The GitHub repository sourov526/Clauliflower-Disease-Classification contains a labelled image folder "Clauliflower-Disease-Classification" with 5 categories: cauliflower healthy, cauliflower healthy leaf, cauliflower leaf black rot, cauliflower leaf red spot, cauliflower spot rot. Examples follow, each with its label.

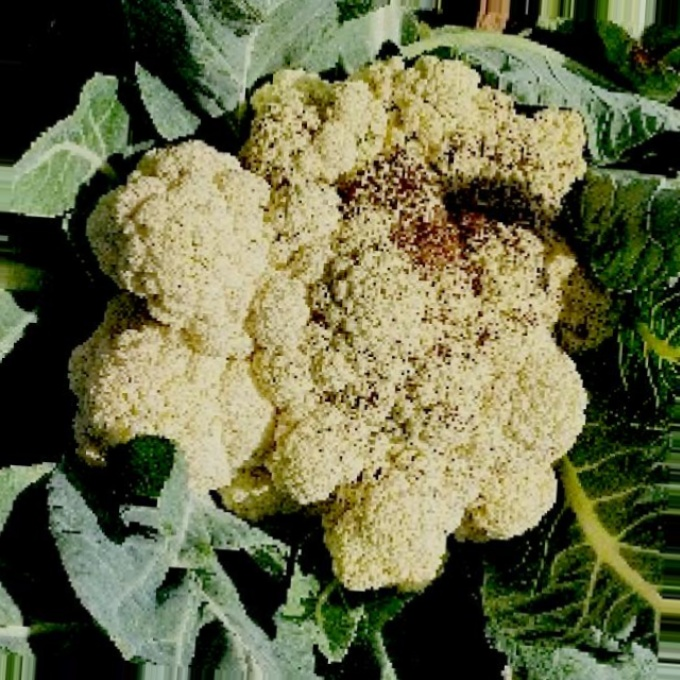
Label: cauliflower spot rot

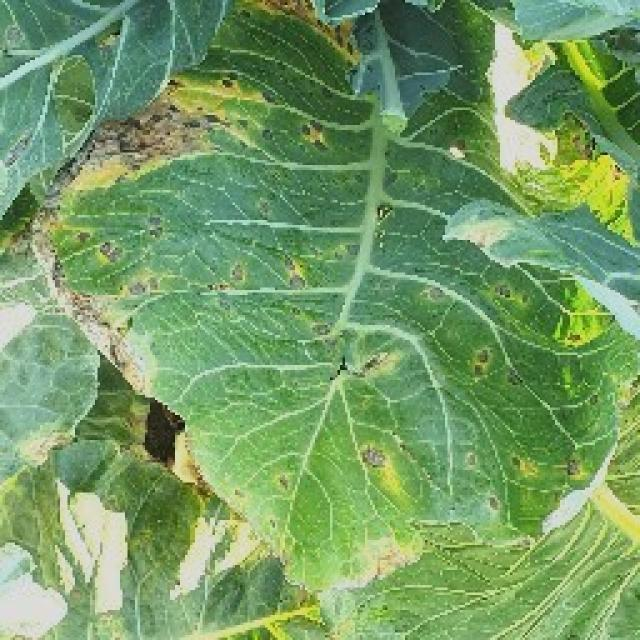
Label: cauliflower leaf red spot

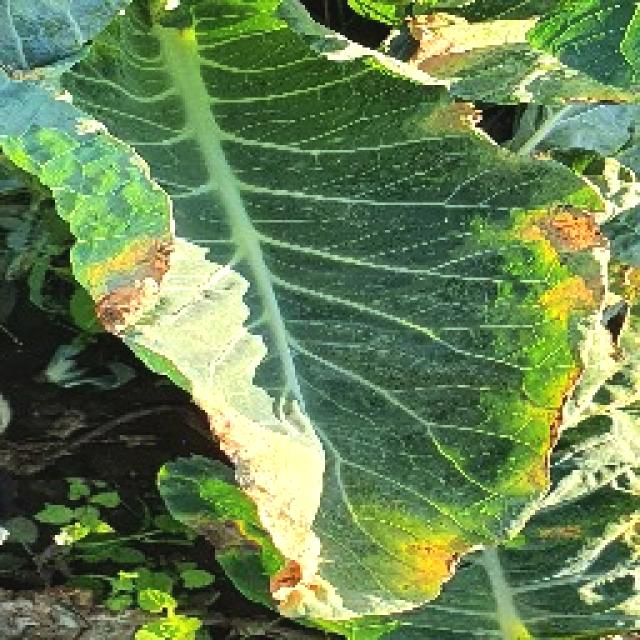
Label: cauliflower leaf black rot

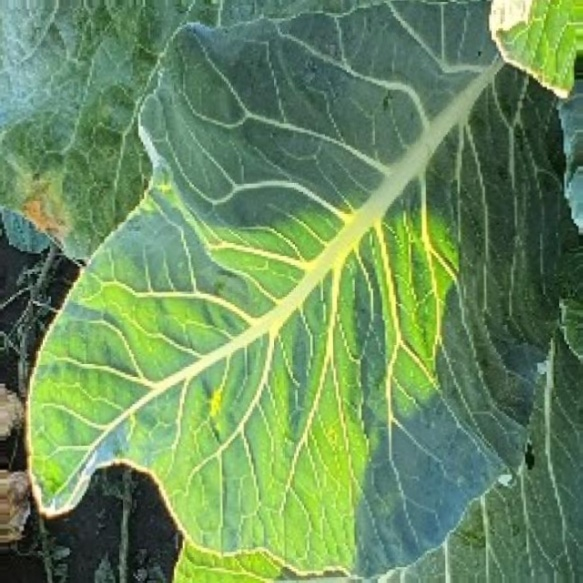
Label: cauliflower healthy leaf

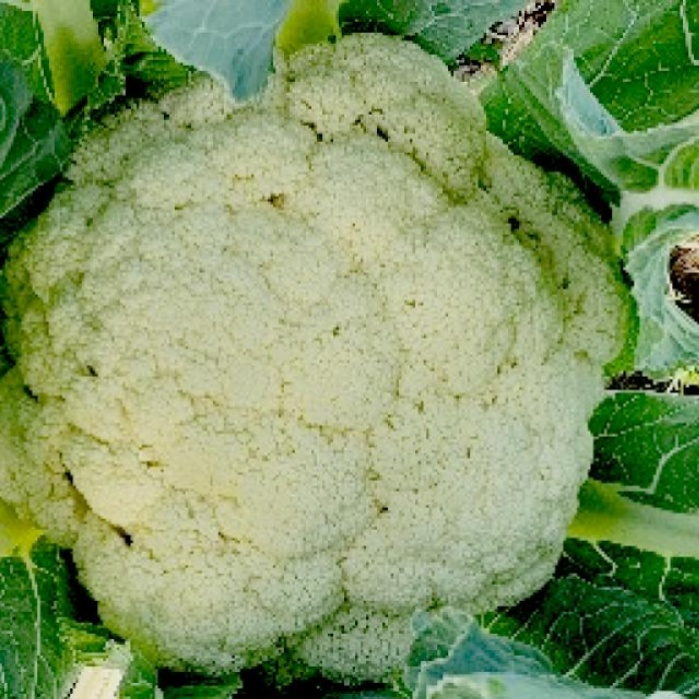
Label: cauliflower healthy

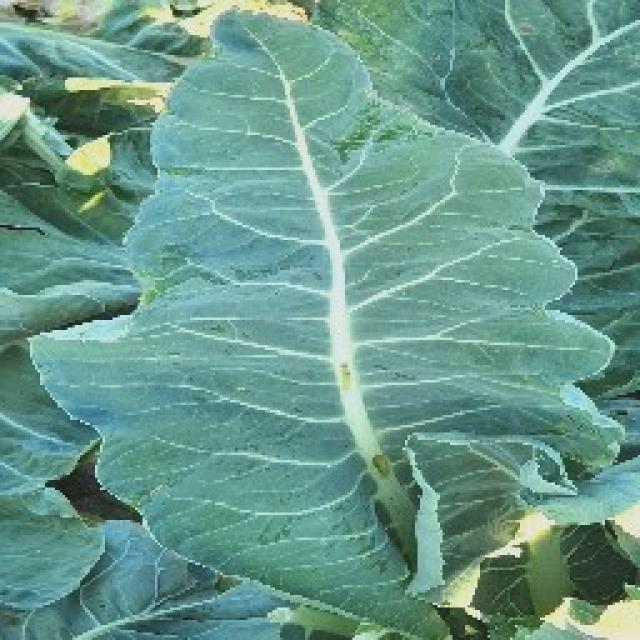
Label: cauliflower healthy leaf
